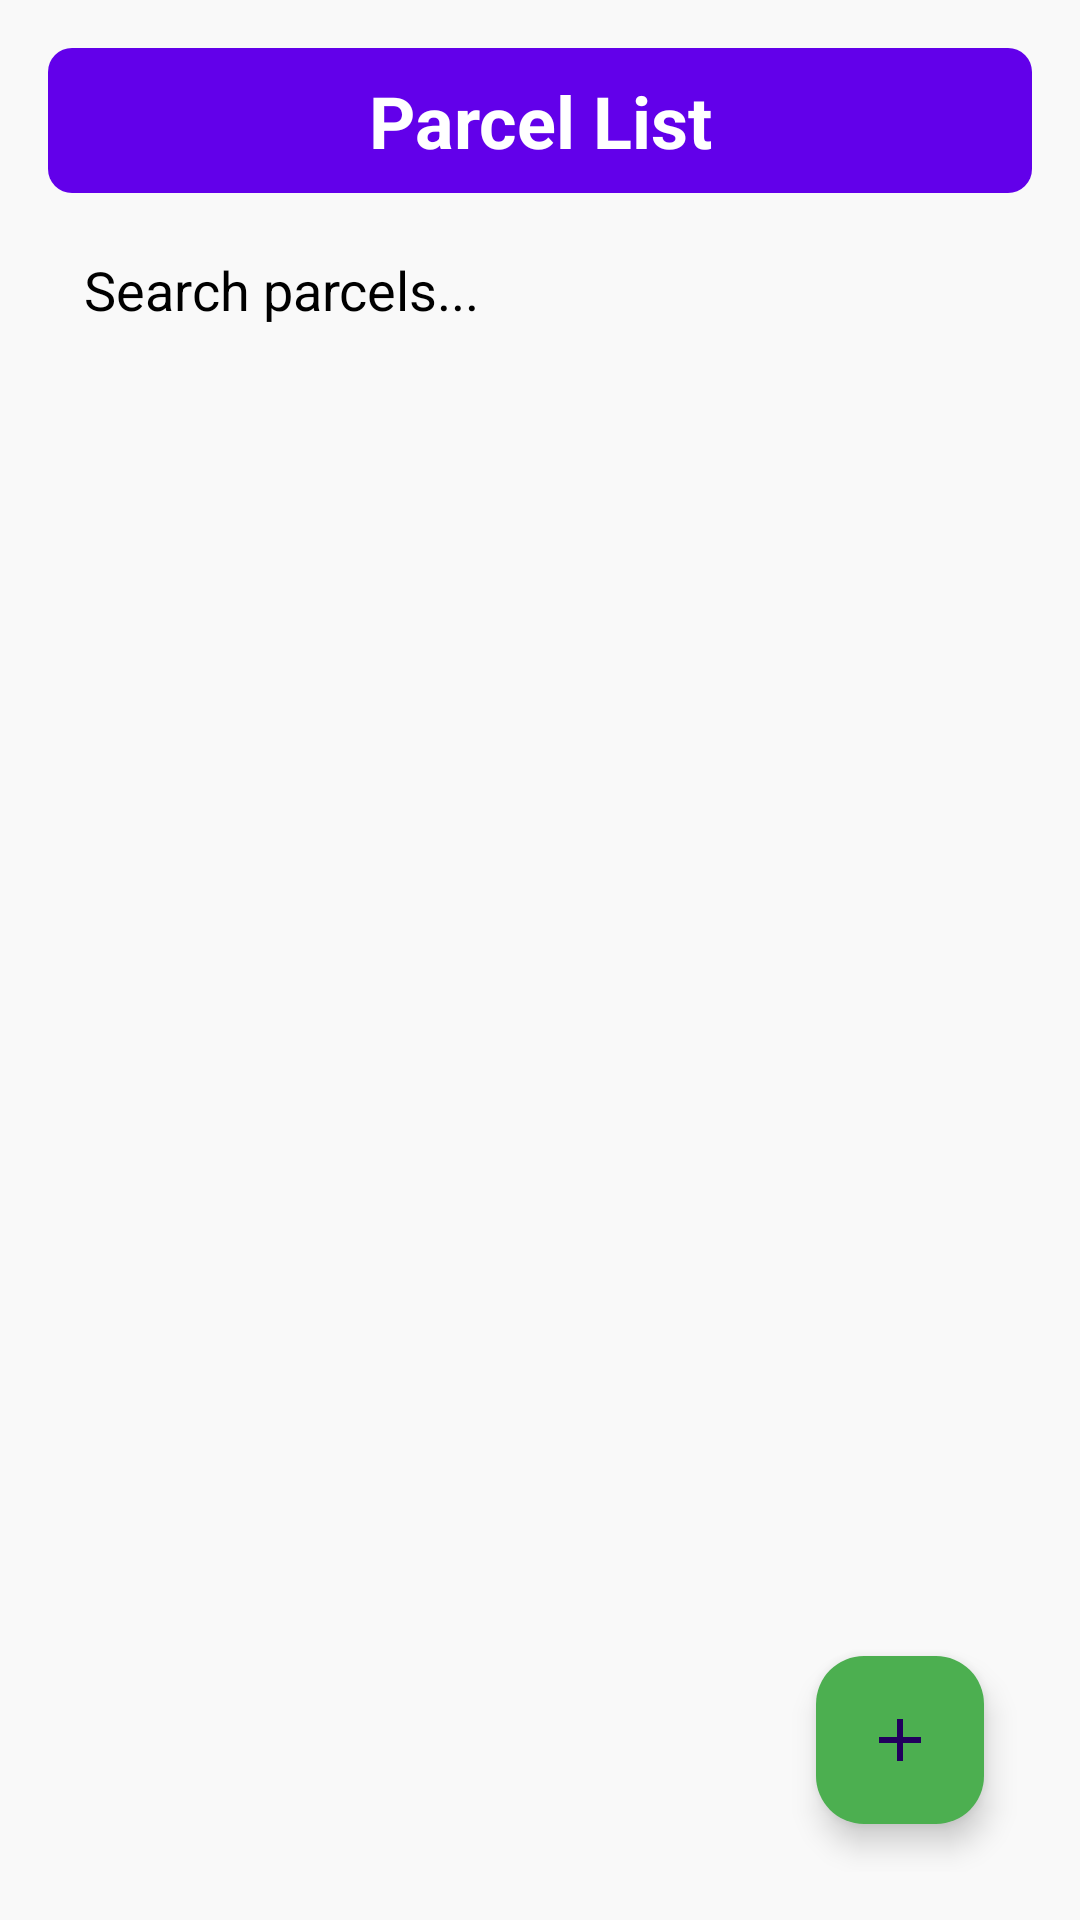

Layout XML and referenced resources for this Android screen:
<!-- AndroidManifest.xml: application theme Theme.SmartParcelTracker -->
<!-- res/layout/activity_view_parcels.xml -->
<RelativeLayout xmlns:android="http://schemas.android.com/apk/res/android"
    android:layout_width="match_parent"
    android:layout_height="match_parent"
    android:padding="16dp"
    android:background="@color/backgroundColor">

    
    <TextView
        android:id="@+id/titleText"
        android:layout_width="match_parent"
        android:layout_height="wrap_content"
        android:text="Parcel List"
        android:textSize="24sp"
        android:textStyle="bold"
        android:gravity="center"
        android:textColor="@color/whiteColor"
        android:padding="8dp"
        android:background="@drawable/title_background" />

    
    <EditText
        android:id="@+id/searchField"
        android:layout_width="match_parent"
        android:layout_height="wrap_content"
        android:hint="Search parcels..."
        android:padding="12dp"
        android:layout_below="@id/titleText"
        android:layout_marginTop="8dp"
        android:layout_marginBottom="8dp"
        android:background="@drawable/search_background"
        android:textColor="@color/textColorPrimary"
        android:textColorHint="@color/blackColor" />

    
    <ListView
        android:id="@+id/parcelListView"
        android:layout_width="match_parent"
        android:layout_height="0dp"
        android:layout_below="@id/searchField"
        android:layout_above="@id/addParcelFab"
        android:divider="@color/dividerColor"
        android:dividerHeight="1dp"
        android:paddingTop="8dp"
        android:background="@drawable/list_background" />

    <com.google.android.material.floatingactionbutton.FloatingActionButton
        android:id="@+id/addParcelFab"
        android:layout_width="wrap_content"
        android:layout_height="wrap_content"
        android:src="@drawable/ic_add"
        android:tint="@color/whiteColor"
        android:layout_alignParentEnd="true"
        android:layout_alignParentBottom="true"
        android:layout_margin="16dp"
        android:backgroundTint="@color/buttonColor" />


    
    <TextView
        android:id="@+id/statusText"
        android:layout_width="match_parent"
        android:layout_height="wrap_content"
        android:layout_below="@id/parcelListView"
        android:layout_alignParentBottom="true"
        android:text="No parcels found"
        android:gravity="center"
        android:padding="8dp"
        android:textSize="16sp"
        android:textColor="@color/textColorSecondary"
        android:visibility="gone" />

</RelativeLayout>
<!-- resources referenced by this layout -->
<resources>
  <color name="backgroundColor">#F9F9F9</color>
  <color name="blackColor">#000000</color>
  <color name="buttonColor">#4CAF50</color>
  <color name="dividerColor">#BDBDBD</color>
  <color name="textColorPrimary">#212121</color>
  <color name="textColorSecondary">#757575</color>
  <color name="whiteColor">#FFFFFF</color>
  <!-- drawable ic_add (drawable) -->
  <vector xmlns:android="http://schemas.android.com/apk/res/android"
      android:width="24dp"
      android:height="24dp"
      android:viewportWidth="24"
      android:viewportHeight="24">
      <path
          android:fillColor="@color/whiteColor"
          android:pathData="M19,13h-6v6h-2v-6H5v-2h6V5h2v6h6v2z" />
  </vector>
  <!-- drawable title_background (drawable) -->
  <shape xmlns:android="http://schemas.android.com/apk/res/android">
      <solid android:color="#6200EA" />
      <corners android:radius="8dp" />
  </shape>
  <style name="Theme.SmartParcelTracker" parent="Base.Theme.SmartParcelTracker" />
  <style name="Base.Theme.SmartParcelTracker" parent="Theme.Material3.DayNight.NoActionBar">
          
          
      </style>
</resources>
